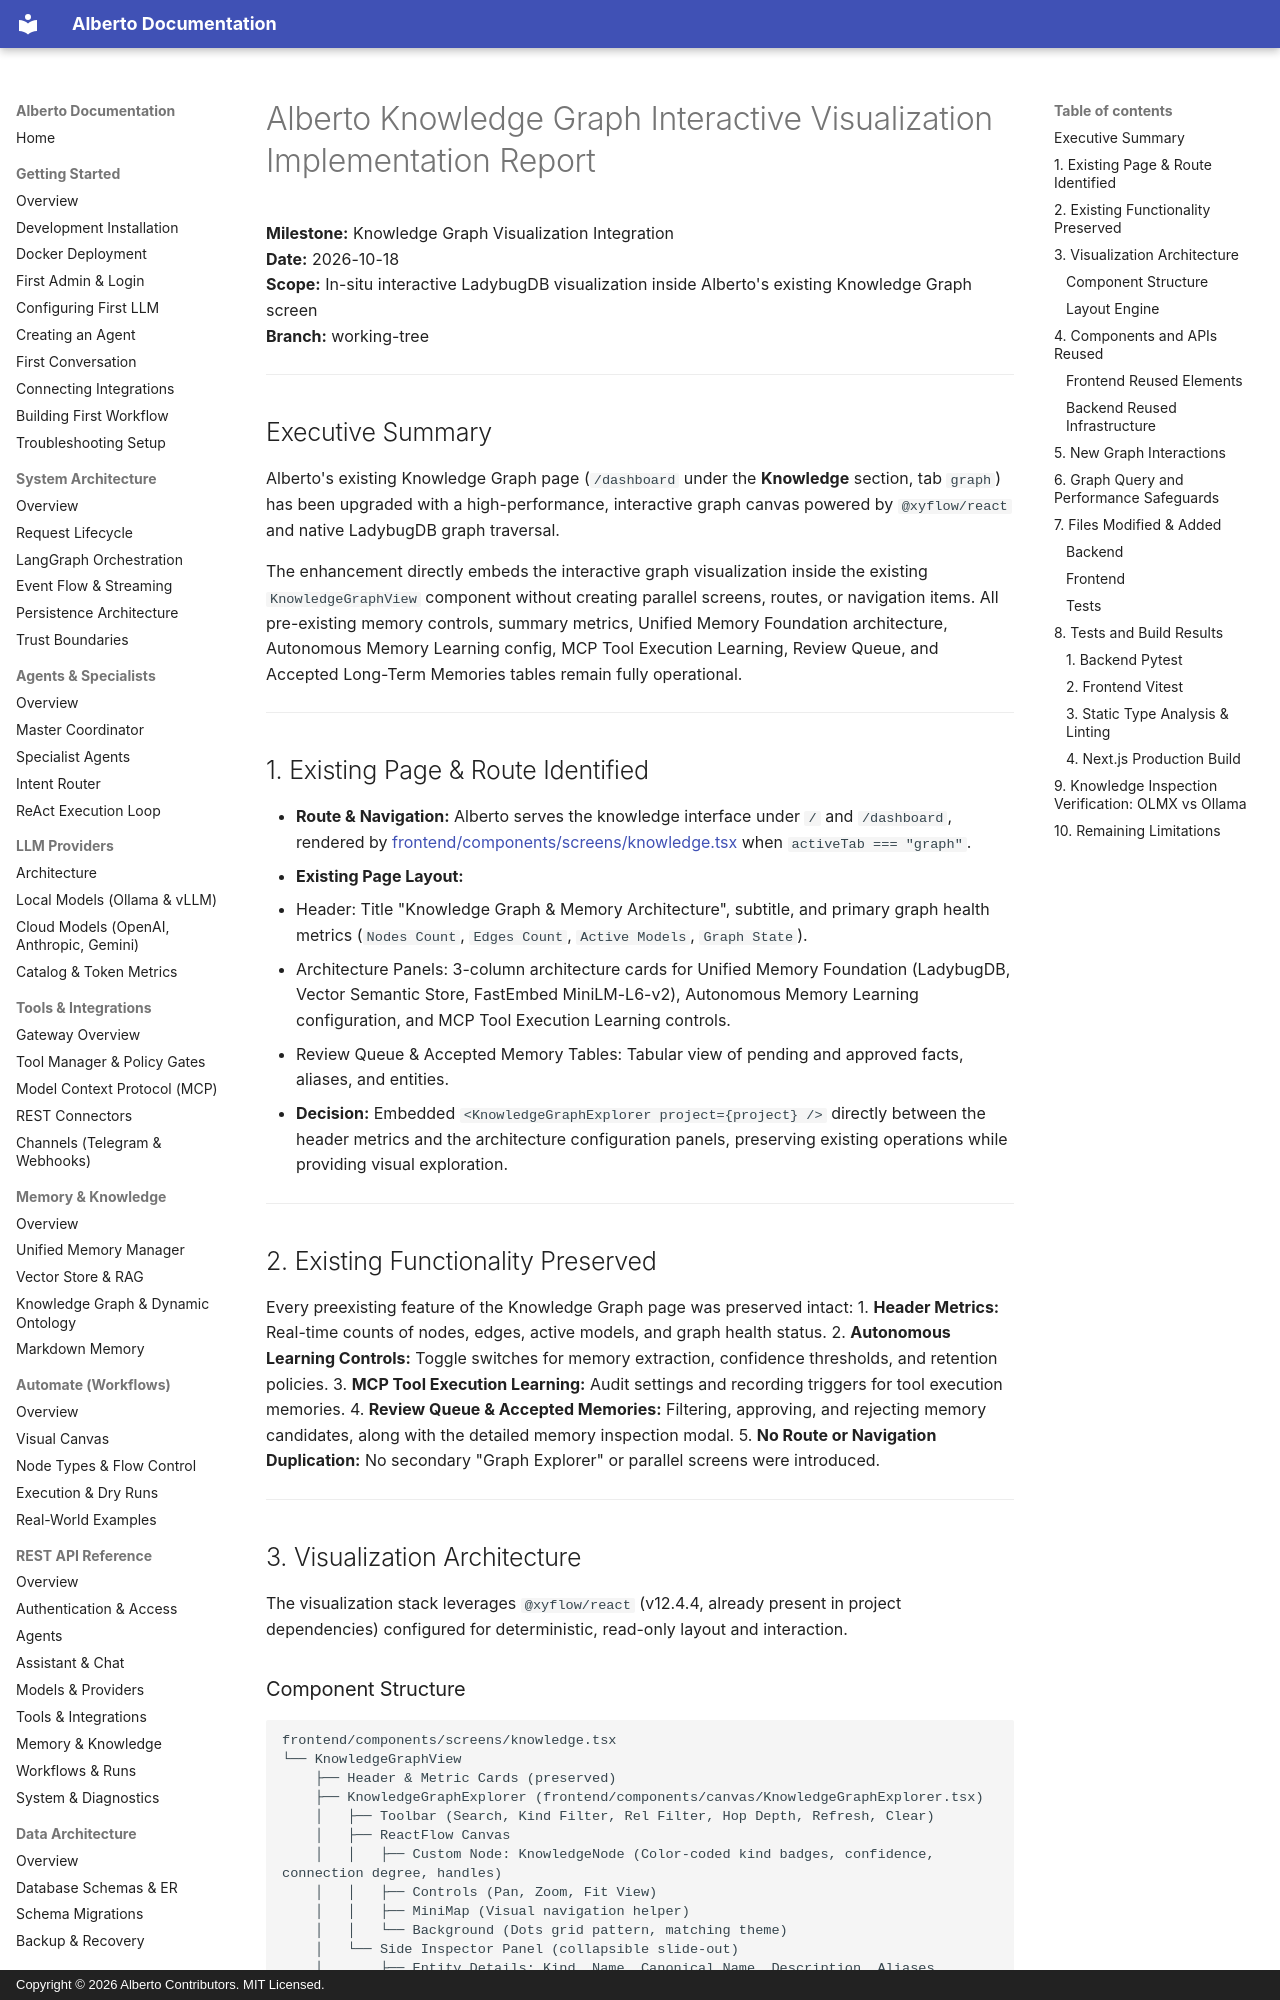

repository: oksbwn/ALBERTO-The-AI-Butler · page: reviews/ALBERTO_GRAPH_VISUALIZATION_IMPLEMENTATION_REPORT/index.html · generator: mkdocs · copyright: Copyright © 2026 Alberto Contributors. MIT Licensed.

# Alberto Knowledge Graph Interactive Visualization Implementation Report

**Milestone:** Knowledge Graph Visualization Integration  
**Date:** 2026-10-18  
**Scope:** In-situ interactive LadybugDB visualization inside Alberto's existing Knowledge Graph screen  
**Branch:** working-tree  

---

## Executive Summary

Alberto's existing Knowledge Graph page (`/dashboard` under the **Knowledge** section, tab `graph`) has been upgraded with a high-performance, interactive graph canvas powered by `@xyflow/react` and native LadybugDB graph traversal.

The enhancement directly embeds the interactive graph visualization inside the existing `KnowledgeGraphView` component without creating parallel screens, routes, or navigation items. All pre-existing memory controls, summary metrics, Unified Memory Foundation architecture, Autonomous Memory Learning config, MCP Tool Execution Learning, Review Queue, and Accepted Long-Term Memories tables remain fully operational.

---

## 1. Existing Page & Route Identified

- **Route & Navigation:** Alberto serves the knowledge interface under `/` and `/dashboard`, rendered by [frontend/components/screens/knowledge.tsx](file:///c:/Users/oksbw/OneDrive/Desktop/Workspace/Alberto/frontend/components/screens/knowledge.tsx) when `activeTab === "graph"`.
- **Existing Page Layout:**
  - Header: Title "Knowledge Graph & Memory Architecture", subtitle, and primary graph health metrics (`Nodes Count`, `Edges Count`, `Active Models`, `Graph State`).
  - Architecture Panels: 3-column architecture cards for Unified Memory Foundation (LadybugDB, Vector Semantic Store, FastEmbed MiniLM-L6-v2), Autonomous Memory Learning configuration, and MCP Tool Execution Learning controls.
  - Review Queue & Accepted Memory Tables: Tabular view of pending and approved facts, aliases, and entities.
- **Decision:** Embedded `<KnowledgeGraphExplorer project={project} />` directly between the header metrics and the architecture configuration panels, preserving existing operations while providing visual exploration.

---

## 2. Existing Functionality Preserved

Every preexisting feature of the Knowledge Graph page was preserved intact:
1. **Header Metrics:** Real-time counts of nodes, edges, active models, and graph health status.
2. **Autonomous Learning Controls:** Toggle switches for memory extraction, confidence thresholds, and retention policies.
3. **MCP Tool Execution Learning:** Audit settings and recording triggers for tool execution memories.
4. **Review Queue & Accepted Memories:** Filtering, approving, and rejecting memory candidates, along with the detailed memory inspection modal.
5. **No Route or Navigation Duplication:** No secondary "Graph Explorer" or parallel screens were introduced.

---

## 3. Visualization Architecture

The visualization stack leverages `@xyflow/react` (v12.4.4, already present in project dependencies) configured for deterministic, read-only layout and interaction.
